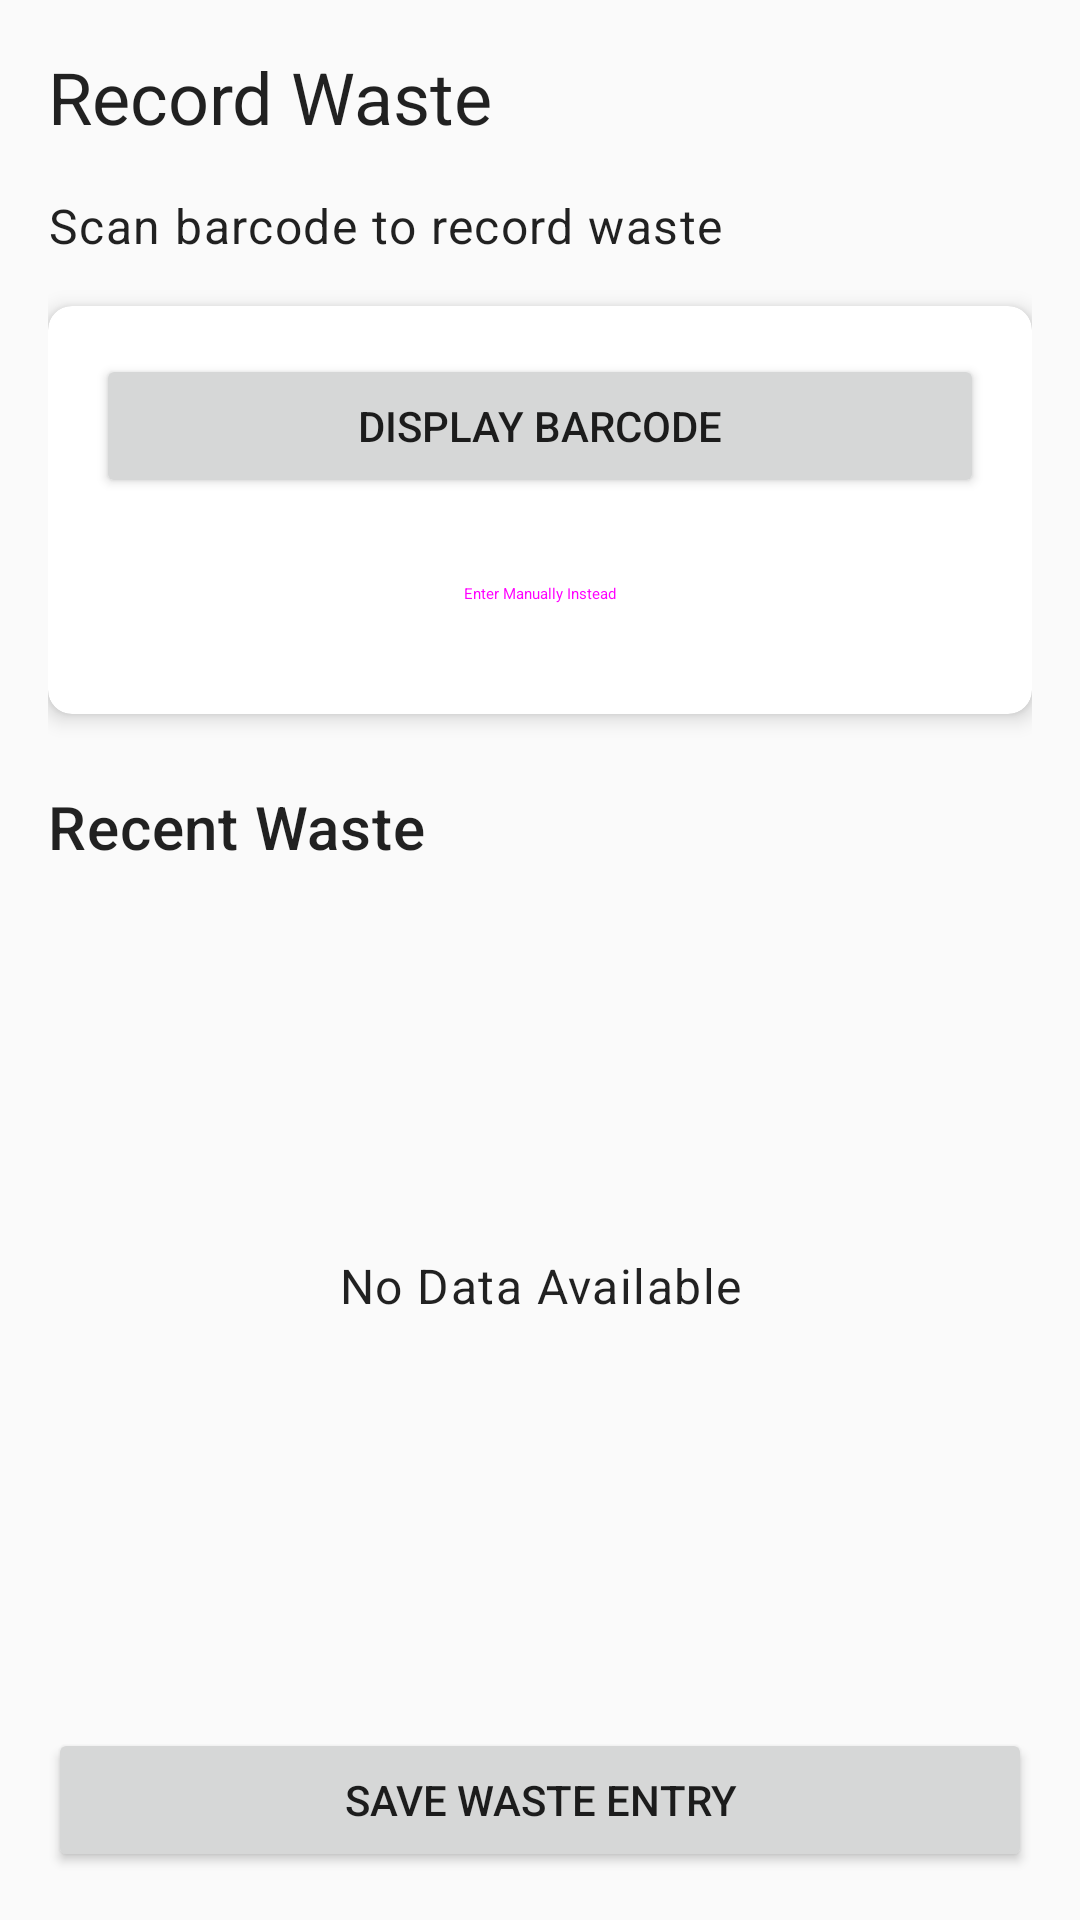

Android layout source for this screen:
<!-- AndroidManifest.xml: application theme AppTheme -->
<!-- res/layout/fragment_waste_display.xml -->
<?xml version="1.0" encoding="utf-8"?>
<androidx.constraintlayout.widget.ConstraintLayout xmlns:android="http://schemas.android.com/apk/res/android"
    xmlns:app="http://schemas.android.com/apk/res-auto"
    xmlns:tools="http://schemas.android.com/tools"
    android:layout_width="match_parent"
    android:layout_height="match_parent"
    android:padding="16dp">

    <TextView
        android:id="@+id/text_title"
        android:layout_width="wrap_content"
        android:layout_height="wrap_content"
        android:text="@string/waste_tracking_title"
        android:textAppearance="@style/TextAppearance.MaterialComponents.Headline5"
        app:layout_constraintStart_toStartOf="parent"
        app:layout_constraintTop_toTopOf="parent" />

    <TextView
        android:id="@+id/text_instructions"
        android:layout_width="0dp"
        android:layout_height="wrap_content"
        android:layout_marginTop="16dp"
        android:text="@string/scan_barcode_to_record"
        android:textAppearance="@style/TextAppearance.MaterialComponents.Body1"
        app:layout_constraintEnd_toEndOf="parent"
        app:layout_constraintStart_toStartOf="parent"
        app:layout_constraintTop_toBottomOf="@id/text_title" />

    <androidx.cardview.widget.CardView
        android:id="@+id/card_barcode"
        android:layout_width="match_parent"
        android:layout_height="wrap_content"
        android:layout_marginTop="16dp"
        app:cardCornerRadius="8dp"
        app:cardElevation="4dp"
        app:layout_constraintEnd_toEndOf="parent"
        app:layout_constraintStart_toStartOf="parent"
        app:layout_constraintTop_toBottomOf="@id/text_instructions">

        <LinearLayout
            android:layout_width="match_parent"
            android:layout_height="wrap_content"
            android:orientation="vertical"
            android:padding="16dp">

            <Button
                android:id="@+id/button_display_barcode"
                android:layout_width="match_parent"
                android:layout_height="wrap_content"
                android:text="@string/display_barcode" />

            <Button
                android:id="@+id/button_manual_entry"
                style="@style/Widget.MaterialComponents.Button.OutlinedButton"
                android:layout_width="match_parent"
                android:layout_height="wrap_content"
                android:layout_marginTop="8dp"
                android:text="@string/enter_manually_instead" />
        </LinearLayout>
    </androidx.cardview.widget.CardView>

    <TextView
        android:id="@+id/text_recent_waste"
        android:layout_width="wrap_content"
        android:layout_height="wrap_content"
        android:layout_marginTop="24dp"
        android:text="@string/recent_waste"
        android:textAppearance="@style/TextAppearance.MaterialComponents.Headline6"
        app:layout_constraintStart_toStartOf="parent"
        app:layout_constraintTop_toBottomOf="@id/card_barcode" />

    <Button
        android:id="@+id/button_clear_all"
        style="@style/Widget.MaterialComponents.Button.TextButton"
        android:layout_width="wrap_content"
        android:layout_height="wrap_content"
        android:text="@string/clear_all"
        android:visibility="gone"
        app:layout_constraintBaseline_toBaselineOf="@id/text_recent_waste"
        app:layout_constraintEnd_toEndOf="parent"
        tools:visibility="visible" />

    <androidx.recyclerview.widget.RecyclerView
        android:id="@+id/recycler_waste_items"
        android:layout_width="match_parent"
        android:layout_height="0dp"
        android:layout_marginTop="8dp"
        android:layout_marginBottom="16dp"
        app:layout_constraintBottom_toTopOf="@id/button_save"
        app:layout_constraintEnd_toEndOf="parent"
        app:layout_constraintStart_toStartOf="parent"
        app:layout_constraintTop_toBottomOf="@id/text_recent_waste"
        tools:itemCount="3"
        tools:listitem="@layout/item_waste" />

    <TextView
        android:id="@+id/text_empty"
        android:layout_width="wrap_content"
        android:layout_height="wrap_content"
        android:text="@string/no_data_available"
        android:textAppearance="@style/TextAppearance.MaterialComponents.Body1"
        app:layout_constraintBottom_toBottomOf="@id/recycler_waste_items"
        app:layout_constraintEnd_toEndOf="parent"
        app:layout_constraintStart_toStartOf="parent"
        app:layout_constraintTop_toTopOf="@id/recycler_waste_items" />

    <Button
        android:id="@+id/button_save"
        android:layout_width="match_parent"
        android:layout_height="wrap_content"
        android:text="@string/save_waste_entry"
        app:layout_constraintBottom_toBottomOf="parent"
        app:layout_constraintEnd_toEndOf="parent"
        app:layout_constraintStart_toStartOf="parent" />

    <ProgressBar
        android:id="@+id/progress_bar"
        style="?android:attr/progressBarStyle"
        android:layout_width="wrap_content"
        android:layout_height="wrap_content"
        android:visibility="gone"
        app:layout_constraintBottom_toBottomOf="parent"
        app:layout_constraintEnd_toEndOf="parent"
        app:layout_constraintStart_toStartOf="parent"
        app:layout_constraintTop_toTopOf="parent" />

</androidx.constraintlayout.widget.ConstraintLayout>
<!-- res/layout/item_waste.xml (included above) -->
<?xml version="1.0" encoding="utf-8"?>
<androidx.cardview.widget.CardView xmlns:android="http://schemas.android.com/apk/res/android"
    xmlns:app="http://schemas.android.com/apk/res-auto"
    xmlns:tools="http://schemas.android.com/tools"
    android:layout_width="match_parent"
    android:layout_height="wrap_content"
    android:layout_marginBottom="8dp"
    app:cardCornerRadius="4dp"
    app:cardElevation="2dp">

    <androidx.constraintlayout.widget.ConstraintLayout
        android:layout_width="match_parent"
        android:layout_height="wrap_content"
        android:padding="12dp">

        <TextView
            android:id="@+id/text_product_name"
            android:layout_width="0dp"
            android:layout_height="wrap_content"
            android:textAppearance="@style/TextAppearance.MaterialComponents.Subtitle1"
            app:layout_constraintEnd_toStartOf="@id/button_delete"
            app:layout_constraintStart_toStartOf="parent"
            app:layout_constraintTop_toTopOf="parent"
            tools:text="Hot Dog" />

        <TextView
            android:id="@+id/text_quantity_label"
            android:layout_width="wrap_content"
            android:layout_height="wrap_content"
            android:layout_marginTop="4dp"
            android:text="@string/quantity"
            android:textAppearance="@style/TextAppearance.MaterialComponents.Caption"
            app:layout_constraintStart_toStartOf="parent"
            app:layout_constraintTop_toBottomOf="@id/text_product_name" />

        <TextView
            android:id="@+id/text_quantity"
            android:layout_width="wrap_content"
            android:layout_height="wrap_content"
            android:layout_marginStart="4dp"
            android:textAppearance="@style/TextAppearance.MaterialComponents.Body2"
            app:layout_constraintBaseline_toBaselineOf="@id/text_quantity_label"
            app:layout_constraintStart_toEndOf="@id/text_quantity_label"
            tools:text="2" />

        <TextView
            android:id="@+id/text_reason_label"
            android:layout_width="wrap_content"
            android:layout_height="wrap_content"
            android:layout_marginTop="4dp"
            android:text="@string/reason"
            android:textAppearance="@style/TextAppearance.MaterialComponents.Caption"
            app:layout_constraintStart_toStartOf="parent"
            app:layout_constraintTop_toBottomOf="@id/text_quantity_label" />

        <TextView
            android:id="@+id/text_reason"
            android:layout_width="0dp"
            android:layout_height="wrap_content"
            android:layout_marginStart="4dp"
            android:textAppearance="@style/TextAppearance.MaterialComponents.Body2"
            app:layout_constraintBaseline_toBaselineOf="@id/text_reason_label"
            app:layout_constraintEnd_toStartOf="@id/button_delete"
            app:layout_constraintStart_toEndOf="@id/text_reason_label"
            tools:text="Expired" />

        <ImageView
            android:id="@+id/button_delete"
            android:layout_width="24dp"
            android:layout_height="24dp"
            android:background="?attr/selectableItemBackgroundBorderless"
            android:clickable="true"
            android:contentDescription="@string/delete"
            android:focusable="true"
            android:src="@android:drawable/ic_menu_delete"
            app:layout_constraintEnd_toEndOf="parent"
            app:layout_constraintTop_toTopOf="parent" />

    </androidx.constraintlayout.widget.ConstraintLayout>
</androidx.cardview.widget.CardView>
<!-- resources referenced by this layout -->
<resources>
  <string name="clear_all">Clear All</string>
  <string name="delete">Delete</string>
  <string name="display_barcode">Display Barcode</string>
  <string name="enter_manually_instead">Enter Manually Instead</string>
  <string name="no_data_available">No Data Available</string>
  <string name="quantity">Quantity</string>
  <string name="reason">Reason</string>
  <string name="recent_waste">Recent Waste</string>
  <string name="save_waste_entry">Save Waste Entry</string>
  <string name="scan_barcode_to_record">Scan barcode to record waste</string>
  <string name="waste_tracking_title">Record Waste</string>
  <style name="AppTheme" parent="Theme.RollerGrillTracker">
          
      </style>
  <style name="Theme.RollerGrillTracker" parent="Theme.MaterialComponents.DayNight.DarkActionBar">
          
          <item name="colorPrimary">@color/colorPrimary</item>
          <item name="colorPrimaryVariant">@color/colorPrimaryDark</item>
          <item name="colorOnPrimary">@android:color/white</item>
          
          <item name="colorSecondary">@color/colorAccent</item>
          <item name="colorSecondaryVariant">@color/colorAccentDark</item>
          <item name="colorOnSecondary">@android:color/black</item>
          
          <item name="android:statusBarColor">?attr/colorPrimaryVariant</item>
          
      </style>
  <color name="colorPrimary">#4CAF50</color>
  <color name="colorPrimaryDark">#388E3C</color>
  <color name="colorAccent">#FF9800</color>
  <color name="colorAccentDark">#F57C00</color>
</resources>
